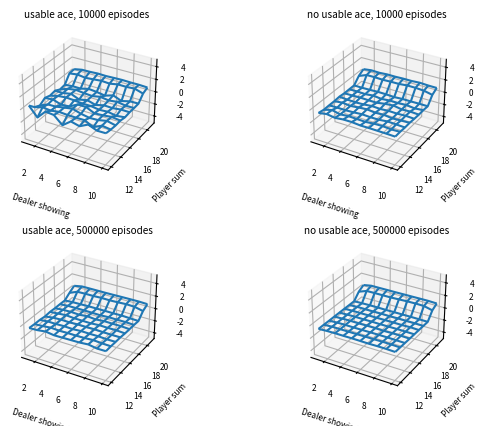

Generate this figure with matplotlib: (Note: this script raises an exception after producing the figure.)
import matplotlib.pyplot as plt
import numpy as np
import seaborn as sns
from tqdm import tqdm

EPS = [10000, 500000]
VALUES = [1, 2, 3, 4, 5, 6, 7, 8, 9, 10, 10, 10, 10]


def set_axes_equal(ax):
    ''' https://stackoverflow.com/questions/13685386/matplotlib-equal-unit-length-with-equal-aspect-ratio-z-axis-is-not-equal-to
    Make axes of 3D plot have equal scale so that spheres appear as spheres,
    cubes as cubes, etc..  This is one possible solution to Matplotlib's
    ax.set_aspect('equal') and ax.axis('equal') not working for 3D.

    Input
      ax: a matplotlib axis, e.g., as output from plt.gca().

    '''

    x_limits = ax.get_xlim3d()
    y_limits = ax.get_ylim3d()
    z_limits = ax.get_zlim3d()

    x_range = abs(x_limits[1] - x_limits[0])
    x_middle = np.mean(x_limits)
    y_range = abs(y_limits[1] - y_limits[0])
    y_middle = np.mean(y_limits)
    z_range = abs(z_limits[1] - z_limits[0])
    z_middle = np.mean(z_limits)

    # The plot bounding box is a sphere in the sense of the infinity
    # norm, hence I call half the max range the plot radius.
    plot_radius = 0.5*max([x_range, y_range, z_range])

    ax.set_xlim3d([x_middle - plot_radius, x_middle + plot_radius])
    ax.set_ylim3d([y_middle - plot_radius, y_middle + plot_radius])
    ax.set_zlim3d([z_middle - plot_radius, z_middle + plot_radius])


def deal_card(hand, ace):
    card = VALUES[np.random.randint(13)]

    if card == 1 and hand < 11:
        new_hand = hand + 11
        new_ace = 1
    else:
        new_hand = hand + card
        new_ace = ace

    if new_hand > 21 and new_ace == 1:
        new_hand -= 10
        new_ace = 0

    return new_hand, new_ace


def figure_5_1():
    plt.rc("font", size=6)
    fig = plt.figure()
    plt.subplots_adjust(wspace=0.4, hspace=0.4)
    fig_count = 1

    for eps in EPS:
        values = np.zeros(shape=(10, 10, 2))
        visits = np.zeros(shape=(10, 10, 2))
        for _ in tqdm(range(eps)):
            state_sequence = []
            # Deal dealer
            dealer_showing = VALUES[np.random.randint(13)]
            if dealer_showing == 1:
                dealer_hand = 11
                dealer_ace = 1
            else:
                dealer_hand = dealer_showing
                dealer_ace = 0
            dealer_hand, dealer_ace = deal_card(dealer_hand, dealer_ace)
            # Deal player
            player_hand = 0
            player_ace = 0
            player_hand, player_ace = deal_card(player_hand, player_ace)
            player_hand, player_ace = deal_card(player_hand, player_ace)
            # Go to at least 12
            while player_hand < 12:
                player_hand, player_ace = deal_card(player_hand, player_ace)

            # Execute policy that sticks on only 20 and 21
            while player_hand < 20:
                state_sequence.append((player_hand - 12, player_ace))
                player_hand, player_ace = deal_card(player_hand, player_ace)

            if player_hand > 21:
                reward = -1
            else:
                state_sequence.append((player_hand - 12, player_ace))

                # Dealer's round to stick on only 17 or higher
                while dealer_hand < 17:
                    dealer_hand, dealer_ace = deal_card(
                        dealer_hand, dealer_ace)

                if dealer_hand > 21:
                    reward = 1
                else:
                    if dealer_hand > player_hand:
                        reward = -1
                    elif dealer_hand == player_hand:
                        reward = 0
                    else:
                        reward = 1

            for index in range(len(state_sequence) - 1, -1, -1):
                if state_sequence[index] not in state_sequence[:index]:
                    index_tuple = (
                        state_sequence[index][0], dealer_showing - 1, state_sequence[index][1])
                    visits[index_tuple] += 1
                    old_value = values[index_tuple]
                    new_value = old_value + \
                        (reward - old_value) / \
                        visits[index_tuple]
                    values[index_tuple] = new_value

        ax = fig.add_subplot(2, 2, fig_count, projection='3d')
        fig_count += 1
        x = np.linspace(1, 10, 10)
        y = np.linspace(12, 21, 10)
        X, Y = np.meshgrid(x, y)
        ax.plot_wireframe(X, Y, values[:, :, 1])
        ax.set_xlabel("Dealer showing")
        ax.set_ylabel("Player sum")
        ax.set_title(f"usable ace, {eps} episodes")
        set_axes_equal(ax)

        ax = fig.add_subplot(2, 2, fig_count, projection='3d')
        fig_count += 1
        x = np.linspace(1, 10, 10)
        y = np.linspace(12, 21, 10)
        X, Y = np.meshgrid(x, y)
        ax.plot_wireframe(X, Y, values[:, :, 0])
        ax.set_xlabel("Dealer showing")
        ax.set_ylabel("Player sum")
        ax.set_title(f"no usable ace, {eps} episodes")
        set_axes_equal(ax)

    plt.savefig("./my_images/figure_5_1.png")


def main():
    figure_5_1()


if __name__ == "__main__":
    main()
